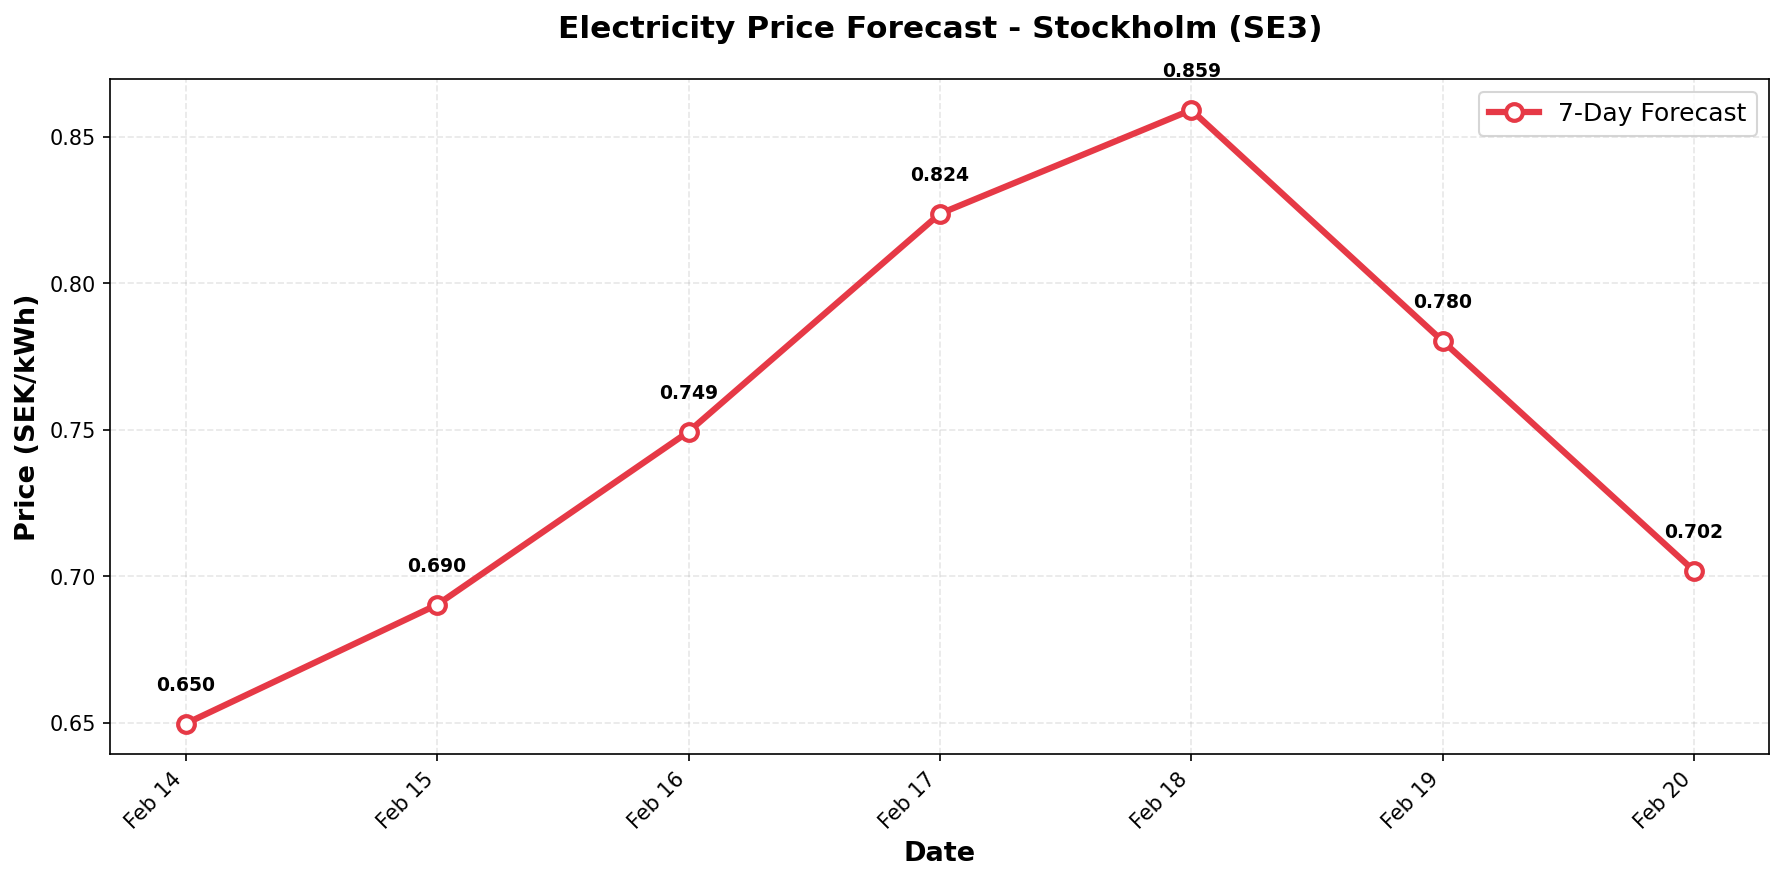

Data behind this chart, as committed beside it:
date, predicted_price
2026-02-14, 0.6498
2026-02-15, 0.6903
2026-02-16, 0.7493
2026-02-17, 0.8237
2026-02-18, 0.8591
2026-02-19, 0.7803
2026-02-20, 0.7019
